Run: headless pygame with SDL's dummy video driver; simulated clock (each Clock.tick advances the game by its frame time, no real sleeping); random seed 0; keys injected as events and as key.get_pressed() state; no mouse input.
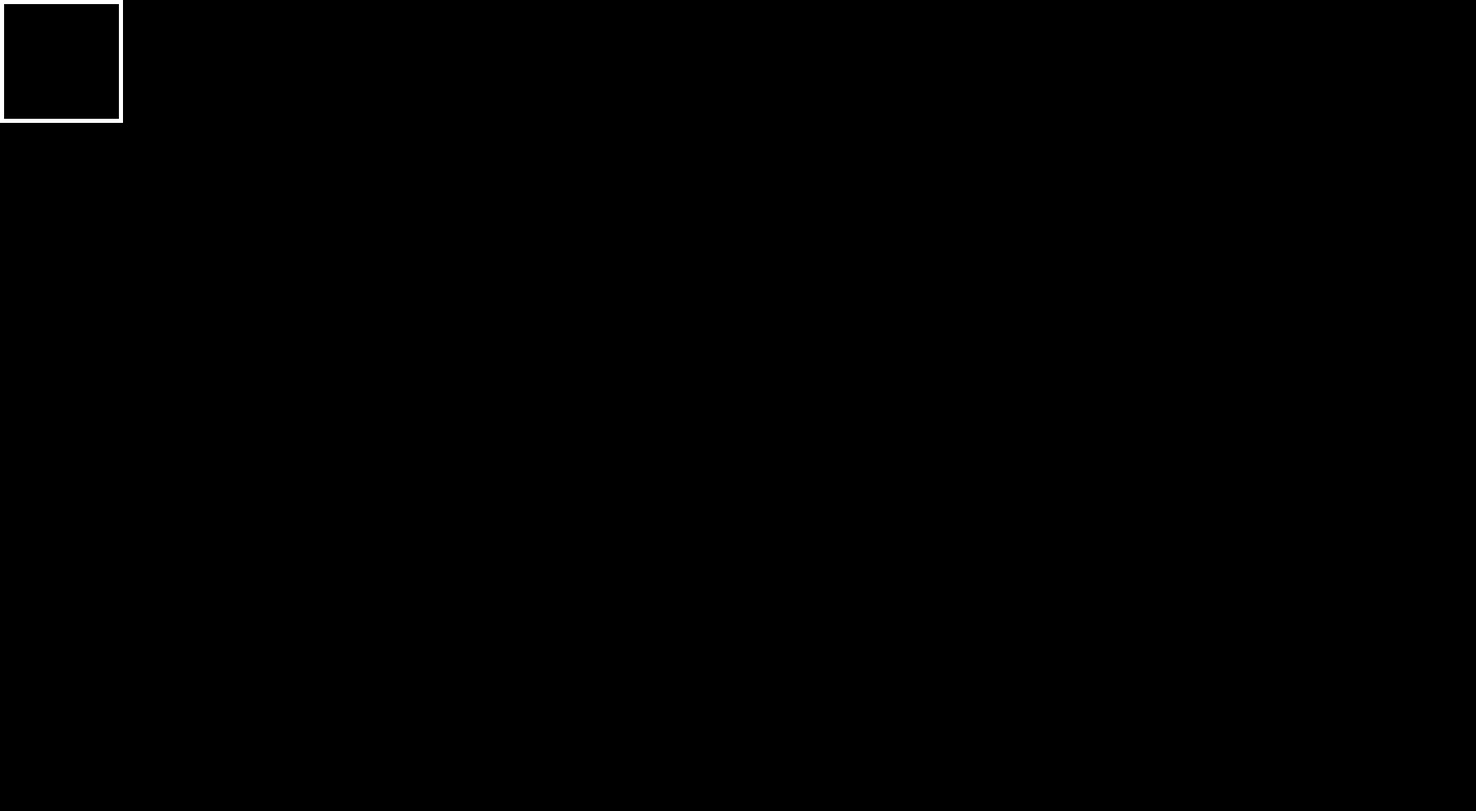
Frame 1 of 4 · flips 1–60 · no input
Frame 2 of 4 · flips 61–180 · tapped SPACE, RETURN · held RIGHT (→), D · screen unchanged from frame 1, image omitted
Frame 3 of 4 · flips 181–300 · held DOWN (↓), S · screen unchanged from frame 2, image omitted
Frame 4 of 4 · flips 301–420 · held LEFT (←), A, UP (↑), W · screen unchanged from frame 3, image omitted

The pygame program that drew these frames:

import pygame
import sys

pygame.init()
clock = pygame.time.Clock()

size = width, height = (1800, 990)
print(width, height)
screen = pygame.display.set_mode(size)

class Board:
    # создание поля
    def __init__(self, width, height):
        self.width = width
        self.height = height
        self.board = [[0] * width for _ in range(height)]
        # значения по умолчанию


    # настройка внешнего вида
    def set_view(self, left, top, cell_size):
        self.left = left
        self.top = top
        self.cell_size = cell_size

    def render(self, screen):
        pygame.draw.rect(screen, (255, 255, 255), (self.left, self.top, self.cell_size, self.cell_size), 5  )
        print(self.cell_size)

if __name__ == '__main__':
    board = Board(5, 7)

    while True:
        clock.tick(60)
        for event in pygame.event.get():

            if event.type == pygame.QUIT:
                pygame.quit()
                sys.exit()
        screen.fill((0, 0, 0))
        board.set_view(0, 0, 150)
        board.render(screen)
        pygame.display.flip()
